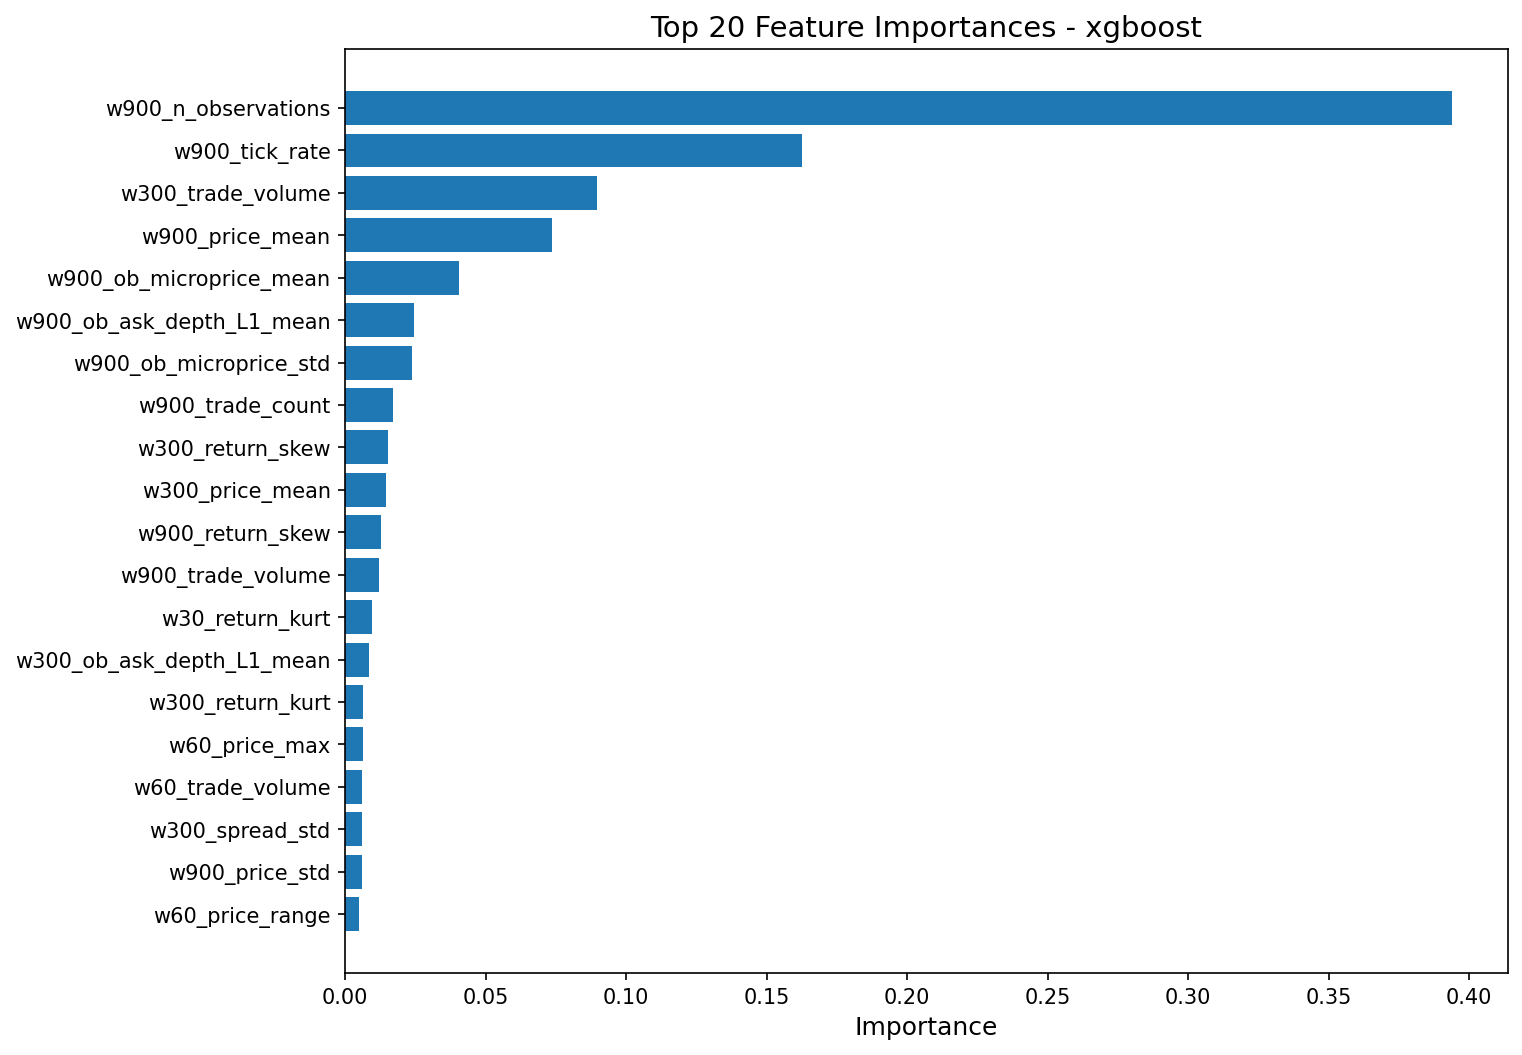

Source data for this figure (header and first rows):
feature, importance
w900_n_observations, 0.394
w900_tick_rate, 0.1625
w300_trade_volume, 0.0896
w900_price_mean, 0.0736
w900_ob_microprice_mean, 0.04032
w900_ob_ask_depth_L1_mean, 0.02458
w900_ob_microprice_std, 0.02363
w900_trade_count, 0.01692
w300_return_skew, 0.01511
w300_price_mean, 0.01454
w900_return_skew, 0.01268
w900_trade_volume, 0.01199
w30_return_kurt, 0.009396
w300_ob_ask_depth_L1_mean, 0.008352
w300_return_kurt, 0.006366
w60_price_max, 0.006254
w60_trade_volume, 0.006075
w300_spread_std, 0.006074
w900_price_std, 0.005863
w60_price_range, 0.005065
w300_price_trend, 0.004731
w900_spread_mean, 0.004129
w60_ob_microprice_mean, 0.003626
w300_ob_microprice_mean, 0.003263
w900_price_trend, 0.003163
w900_return_std, 0.002879
w30_price_min, 0.002659
w30_trade_volume, 0.002467
w900_ob_bid_depth_L1_mean, 0.002094
w60_price_min, 0.001994
w900_spread_std, 0.001905
w60_ob_depth_imbalance_L1, 0.001879
w60_trade_imbalance, 0.001786
w300_trade_imbalance, 0.001543
w60_return_skew, 0.001374
w300_ob_depth_imbalance_L1, 0.001339
w30_price_range, 0.00128
w900_volatility_lag1, 0.001256
w300_price_std, 0.001197
w30_price_mean, 0.001173
w300_spread_mean, 0.001165
w300_ob_bid_depth_L1_mean, 0.0009181
w60_price_std, 0.0009061
w900_return_mean, 0.0008953
w900_return_kurt, 0.0008908
w900_trade_imbalance, 0.0008543
w30_ob_depth_imbalance_L1, 0.0007505
w900_price_momentum, 0.0007317
w60_ob_bid_depth_L1_mean, 0.0007222
w300_volatility_lag1, 0.000689
w30_ob_microprice_std, 0.0006395
w300_avg_trade_size, 0.0006316
w30_tick_interval_std, 0.0006065
w60_ob_ask_depth_L1_mean, 0.0005998
w60_price_momentum, 0.0005932
w30_return_mean, 0.0005497
w900_ob_depth_imbalance_L1, 0.0005161
w60_spread_std, 0.0004658
w30_price_trend, 0.0004181
w30_ob_microprice_mean, 0.0004071
... 51 more rows
